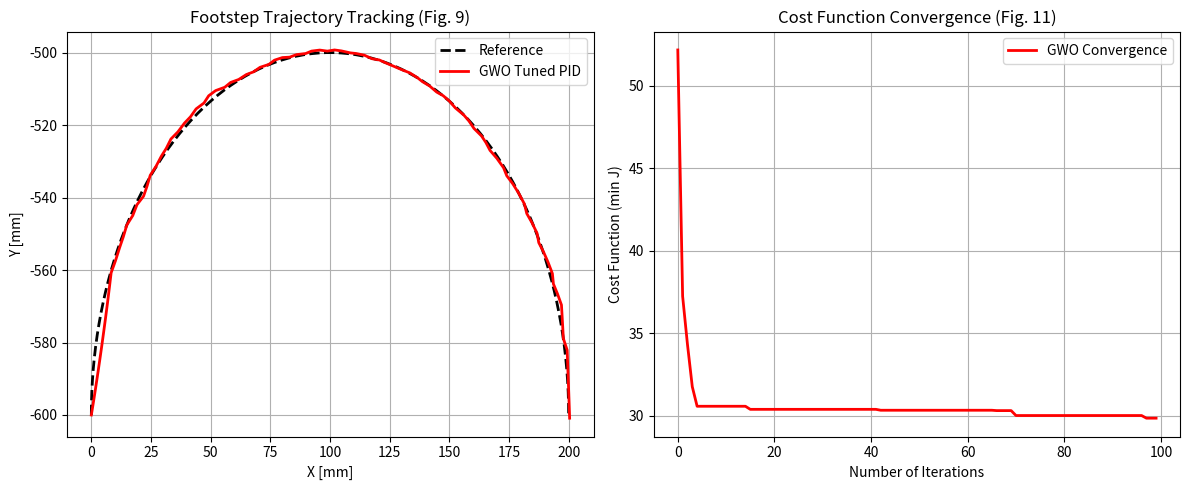

Write the Python code that produced this figure.
import numpy as np
import matplotlib.pyplot as plt

# ==========================================
# 1. PHYSICAL PARAMETERS & INVERSE KINEMATICS
# ==========================================
# Link lengths from Table I (in mm)
L1 = 400.0  # Upper leg length (l1)
L2 = 410.0  # Lower leg length (l2)

def inverse_kinematics(x, y):
    """
    Computes hip angle (Theta_1) and knee angle (Theta_2) for target (x, y).
    Angles are in degrees to match Figures 7 & 8.
    """
    r = np.sqrt(x**2 + y**2)
    # Cosine rule for knee angle
    cos_theta2 = (x**2 + y**2 - L1**2 - L2**2) / (2 * L1 * L2)
    cos_theta2 = np.clip(cos_theta2, -1.0, 1.0)
    theta2 = np.arctan2(-np.sqrt(1 - cos_theta2**2), cos_theta2)
    
    # Cosine rule / polar components for hip angle
    beta = np.arctan2(y, x)
    gamma = np.arctan2(L2 * np.sin(theta2), L1 + L2 * np.cos(theta2))
    theta1 = beta - gamma
    
    return np.degrees(theta1), np.degrees(theta2)

def forward_kinematics(theta1_deg, theta2_deg):
    """
    Computes (x, y) end-effector position from joint angles (in degrees).
    """
    t1 = np.radians(theta1_deg)
    t2 = np.radians(theta2_deg)
    x = L1 * np.cos(t1) + L2 * np.cos(t1 + t2)
    y = L1 * np.sin(t1) + L2 * np.sin(t1 + t2)
    return x, y

# ==========================================
# 2. REFERENCE TRAJECTORY SETUP (Figure 9)
# ==========================================
# Single footstep semi-circular trajectory in X-Y plane (in mm)
t_sim = np.linspace(0, 10, 100)  # 10 seconds simulation, 100 timesteps
dt = t_sim[1] - t_sim[0]

# Semi-circular step: X spans 0 to 200 mm, Y follows arc centered at Y = -600 mm
x_ref = 100.0 - 100.0 * np.cos(np.pi * t_sim / 10.0)
y_ref = -600.0 + 100.0 * np.sin(np.pi * t_sim / 10.0)

# Target joint trajectories
theta1_ref = np.zeros(len(t_sim))
theta2_ref = np.zeros(len(t_sim))
for i in range(len(t_sim)):
    theta1_ref[i], theta2_ref[i] = inverse_kinematics(x_ref[i], y_ref[i])

# ==========================================
# 3. QUADRUPED LEG SIMULATION & OBJECTIVE FUNCTION
# ==========================================
def simulate_system(gains):
    """
    Simulates the two PID controllers regulating joint angles (Theta_1, Theta_2)
    and calculates actual trajectory (X, Y) and objective function value J.
    gains: [Kp1, Ki1, Kd1, Kp2, Ki2, Kd2]
    """
    Kp1, Ki1, Kd1, Kp2, Ki2, Kd2 = gains
    
    # Joint inertia / damping parameters for realistic simplified dynamics
    J1, B1 = 0.8, 0.5
    J2, B2 = 0.5, 0.3
    
    # Initial state
    th1, th2 = theta1_ref[0], theta2_ref[0]
    w1, w2 = 0.0, 0.0
    int_err1, int_err2 = 0.0, 0.0
    prev_err1, prev_err2 = 0.0, 0.0
    
    x_actual = np.zeros(len(t_sim))
    y_actual = np.zeros(len(t_sim))
    
    for i in range(len(t_sim)):
        # Errors
        err1 = theta1_ref[i] - th1
        err2 = theta2_ref[i] - th2
        
        # Integrals
        int_err1 += err1 * dt
        int_err2 += err2 * dt
        
        # Derivatives
        der1 = (err1 - prev_err1) / dt if i > 0 else 0.0
        der2 = (err2 - prev_err2) / dt if i > 0 else 0.0
        
        # PID control outputs
        u1 = Kp1 * err1 + Ki1 * int_err1 + Kd1 * der1
        u2 = Kp2 * err2 + Ki2 * int_err2 + Kd2 * der2
        
        # Torque saturation limits (+/- 5 Nm as specified in Fig. 5)
        u1 = np.clip(u1, -5.0, 5.0)
        u2 = np.clip(u2, -5.0, 5.0)
        
        # Equations of motion update
        alpha1 = (u1 - B1 * w1) / J1
        alpha2 = (u2 - B2 * w2) / J2
        
        w1 += alpha1 * dt
        w2 += alpha2 * dt
        
        th1 += w1 * dt
        th2 += w2 * dt
        
        prev_err1 = err1
        prev_err2 = err2
        
        # Compute forward position
        x_actual[i], y_actual[i] = forward_kinematics(th1, th2)
        
    # Objective function J = norm(sqrt((Xref - X)^2 + (Yref - Y)^2)) (Eq. 10)
    J = np.linalg.norm(np.sqrt((x_ref - x_actual)**2 + (y_ref - y_actual)**2))
    return J, x_actual, y_actual

# ==========================================
# 4. GREY WOLF OPTIMIZER (GWO) ALGORITHM
# ==========================================
def grey_wolf_optimizer(num_agents=30, max_iter=100, dim=6, lb=0, ub=1000):
    """
    Implements GWO algorithm (Equations 1-7, Table II, Table V)
    """
    # Initialize position of wolves randomly between lb (0) and ub (1000)
    Positions = np.random.uniform(lb, ub, (num_agents, dim))
    
    # Initialize Alpha, Beta, Delta positions & scores
    Alpha_pos = np.zeros(dim)
    Alpha_score = float("inf")
    
    Beta_pos = np.zeros(dim)
    Beta_score = float("inf")
    
    Delta_pos = np.zeros(dim)
    Delta_score = float("inf")
    
    convergence_curve = np.zeros(max_iter)
    
    for l in range(max_iter):
        for i in range(num_agents):
            # Clip positions to bounds [0, 1000]
            Positions[i, :] = np.clip(Positions[i, :], lb, ub)
            
            # Evaluate fitness
            fitness, _, _ = simulate_system(Positions[i, :])
            
            # Update Alpha, Beta, Delta (Social Hierarchy)
            if fitness < Alpha_score:
                Alpha_score = fitness
                Alpha_pos = Positions[i, :].copy()
                
            if fitness > Alpha_score and fitness < Beta_score:
                Beta_score = fitness
                Beta_pos = Positions[i, :].copy()
                
            if fitness > Alpha_score and fitness > Beta_score and fitness < Delta_score:
                Delta_score = fitness
                Delta_pos = Positions[i, :].copy()
                
        # Linearly decrease parameter 'a' from 2 to 0
        a = 2.0 - l * (2.0 / max_iter)
        
        # Update positions of search agents including Omegas
        for i in range(num_agents):
            for j in range(dim):
                # Alpha update (Eq. 3, 5, 6)
                r1, r2 = np.random.random(), np.random.random()
                A1 = 2 * a * r1 - a
                C1 = 2 * r2
                D_alpha = abs(C1 * Alpha_pos[j] - Positions[i, j])
                X1 = Alpha_pos[j] - A1 * D_alpha
                
                # Beta update (Eq. 3, 5, 6)
                r1, r2 = np.random.random(), np.random.random()
                A2 = 2 * a * r1 - a
                C2 = 2 * r2
                D_beta = abs(C2 * Beta_pos[j] - Positions[i, j])
                X2 = Beta_pos[j] - A2 * D_beta
                
                # Delta update (Eq. 3, 5, 6)
                r1, r2 = np.random.random(), np.random.random()
                A3 = 2 * a * r1 - a
                C3 = 2 * r2
                D_delta = abs(C3 * Delta_pos[j] - Positions[i, j])
                X3 = Delta_pos[j] - A3 * D_delta
                
                # Final position update (Eq. 7)
                Positions[i, j] = (X1 + X2 + X3) / 3.0
                
        convergence_curve[l] = Alpha_score
        print(f"Iteration {l+1}/{max_iter} | Best Cost (J): {Alpha_score:.2f}")
        
    return Alpha_pos, Alpha_score, convergence_curve

# ==========================================
# 5. EXECUTION & RESULTS VISUALIZATION
# ==========================================
if __name__ == "__main__":
    np.random.seed(42)  # For reproducible simulation run
    
    print("--- Running Grey Wolf Optimizer for Quadruped PID Tuning ---")
    best_gains, best_cost, conv_curve = grey_wolf_optimizer(num_agents=30, max_iter=100)
    
    print("\nOptimal Gains Obtained by GWO:")
    print(f"PID 1 (Hip)  : Kp = {best_gains[0]:.2f}, Ki = {best_gains[1]:.4f}, Kd = {best_gains[2]:.2f}")
    print(f"PID 2 (Knee) : Kp = {best_gains[3]:.2f}, Ki = {best_gains[4]:.2f}, Kd = {best_gains[5]:.2f}")
    
    # Run final simulation with tuned gains
    cost, x_actual, y_actual = simulate_system(best_gains)
    
    # Plot Trajectory (Figure 9 in paper)
    plt.figure(figsize=(12, 5))
    
    plt.subplot(1, 2, 1)
    plt.plot(x_ref, y_ref, 'k--', label='Reference', linewidth=2)
    plt.plot(x_actual, y_actual, 'r-', label='GWO Tuned PID', linewidth=2)
    plt.title("Footstep Trajectory Tracking (Fig. 9)")
    plt.xlabel("X [mm]")
    plt.ylabel("Y [mm]")
    plt.legend()
    plt.grid(True)
    
    # Plot Convergence Curve (Figure 11 in paper)
    plt.subplot(1, 2, 2)
    plt.plot(conv_curve, 'r-', label='GWO Convergence', linewidth=2)
    plt.title("Cost Function Convergence (Fig. 11)")
    plt.xlabel("Number of Iterations")
    plt.ylabel("Cost Function (min J)")
    plt.legend()
    plt.grid(True)
    
    plt.tight_layout()
    plt.show()
